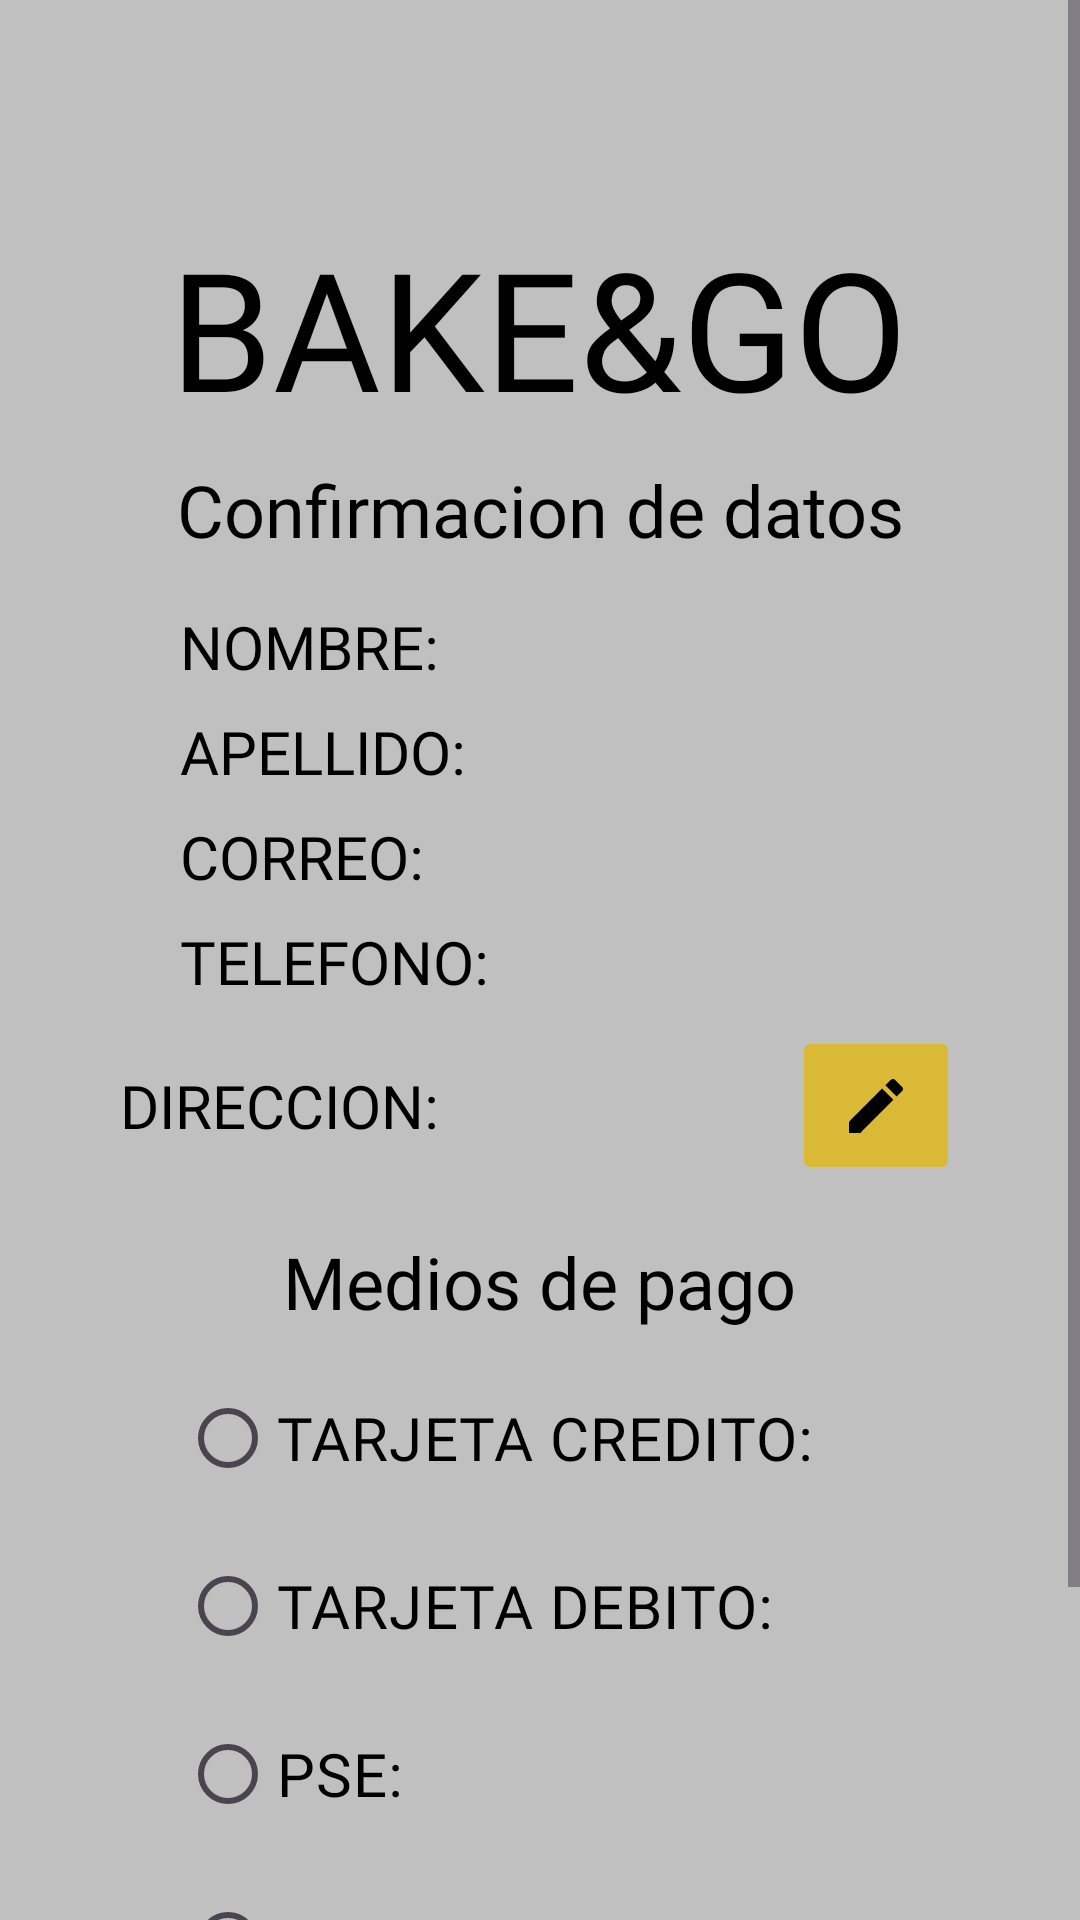

The Android layout XML behind this screen, and the referenced resources:
<!-- AndroidManifest.xml: application theme Theme.BAKEGO -->
<!-- res/layout/fragment_confirmacion.xml -->
<?xml version="1.0" encoding="utf-8"?>
<ScrollView xmlns:android="http://schemas.android.com/apk/res/android"
    xmlns:app="http://schemas.android.com/apk/res-auto"
    xmlns:tools="http://schemas.android.com/tools"
    android:id="@+id/main"
    android:layout_width="match_parent"
    android:layout_height="match_parent"
    android:background="@color/fondo"
    android:fillViewport="true"
    tools:context=".Fragments.ConfirmacionFragment">

    <LinearLayout
        android:layout_width="match_parent"
        android:layout_height="wrap_content"
        android:orientation="vertical"
        android:gravity="center_horizontal"
        android:paddingTop="28dp"
        android:paddingBottom="24dp">

        <ImageView
            android:id="@+id/ic_back_confirmacion"
            android:layout_width="48dp"
            android:layout_height="48dp"
            android:layout_marginStart="16dp"
            android:layout_marginTop="-20dp"
            android:layout_marginBottom="16dp"
            android:layout_gravity="start"
            android:contentDescription="Botón de retroceso"
            android:padding="8dp"
            android:src="@drawable/ic_flecha_atras"
            app:tint="@color/black" />
        <TextView
            android:id="@+id/nom_app_Confirmacion"
            android:layout_width="307dp"
            android:layout_height="wrap_content"
            android:fontFamily="@font/kavoon"
            android:text="@string/app_name"
            android:textAlignment="center"
            android:textColor="@color/black"
            android:textSize="55sp" />

        <TextView
            android:id="@+id/Titulo_confirm"
            android:layout_width="wrap_content"
            android:layout_height="wrap_content"
            android:layout_marginTop="8dp"
            android:fontFamily="@font/kavoon"
            android:text="@string/confirmacion_de_datos"
            android:textAlignment="center"
            android:textColor="@color/black"
            android:textSize="24sp" />

        <TextView
            android:id="@+id/nom_conf"
            android:layout_width="match_parent"
            android:layout_height="wrap_content"
            android:layout_marginTop="16dp"
            android:layout_marginStart="40dp"
            android:fontFamily="@font/kadwa"
            android:text="@string/nombre_conf"
            android:textColor="@color/black"
            android:textSize="20sp" />

        <TextView
            android:id="@+id/ape_conf"
            android:layout_width="match_parent"
            android:layout_height="wrap_content"
            android:layout_marginTop="8dp"
            android:layout_marginStart="40dp"
            android:fontFamily="@font/kadwa"
            android:text="@string/apellido_conf"
            android:textColor="@color/black"
            android:textSize="20sp" />

        <TextView
            android:id="@+id/corr_conf"
            android:layout_width="match_parent"
            android:layout_height="wrap_content"
            android:layout_marginTop="8dp"
            android:layout_marginStart="40dp"
            android:fontFamily="@font/kadwa"
            android:text="@string/correo_conf"
            android:textColor="@color/black"
            android:textSize="20sp" />

        <TextView
            android:id="@+id/tel_conf"
            android:layout_width="match_parent"
            android:layout_height="wrap_content"
            android:layout_marginTop="8dp"
            android:layout_marginStart="40dp"
            android:fontFamily="@font/kadwa"
            android:text="@string/telefono_conf"
            android:textColor="@color/black"
            android:textSize="20sp" />

        <LinearLayout
            android:layout_width="match_parent"
            android:layout_height="wrap_content"
            android:orientation="horizontal"
            android:layout_marginTop="8dp"
            android:gravity="center_vertical"
            android:paddingStart="40dp"
            android:paddingEnd="40dp">

            <TextView
                android:id="@+id/dire_conf"
                android:layout_width="0dp"
                android:layout_height="wrap_content"
                android:layout_weight="1"
                android:fontFamily="@font/kadwa"
                android:text="@string/direccion_conf"
                android:textColor="@color/black"
                android:textSize="20sp" />

            <ImageButton
                android:id="@+id/btn_edit_conf"
                android:layout_width="56dp"
                android:layout_height="53dp"
                android:backgroundTint="@color/amarillo"
                android:contentDescription="@string/boton_de_editar_datos"
                android:src="@drawable/ic_lapiz"
                android:layout_marginStart="16dp"
                android:scaleType="centerInside"
                android:padding="12dp" />

        </LinearLayout>

        <TextView
            android:id="@+id/Titulo2_confirm"
            android:layout_width="wrap_content"
            android:layout_height="wrap_content"
            android:layout_marginTop="16dp"
            android:fontFamily="@font/kavoon"
            android:text="@string/medios_de_pago"
            android:textAlignment="center"
            android:textColor="@color/black"
            android:textSize="24sp" />

        <RadioGroup
            android:id="@+id/rg_medios_pago"
            android:layout_width="match_parent"
            android:layout_height="wrap_content"
            android:layout_marginTop="12dp"
            android:layout_marginStart="40dp"
            android:orientation="vertical">

            <RadioButton
                android:id="@+id/rb_credito"
                android:layout_width="match_parent"
                android:layout_height="wrap_content"
                android:fontFamily="@font/kadwa"
                android:text="@string/tarjeta_credito"
                android:textColor="@color/black"
                android:textSize="20sp" />

            <RadioButton
                android:id="@+id/rb_debito"
                android:layout_width="match_parent"
                android:layout_height="wrap_content"
                android:layout_marginTop="8dp"
                android:fontFamily="@font/kadwa"
                android:text="@string/tarjeta_debito"
                android:textColor="@color/black"
                android:textSize="20sp" />

            <RadioButton
                android:id="@+id/rb_pse"
                android:layout_width="match_parent"
                android:layout_height="wrap_content"
                android:layout_marginTop="8dp"
                android:fontFamily="@font/kadwa"
                android:text="@string/pse"
                android:textColor="@color/black"
                android:textSize="20sp" />

            <RadioButton
                android:id="@+id/rb_contraentrega"
                android:layout_width="match_parent"
                android:layout_height="wrap_content"
                android:layout_marginTop="8dp"
                android:fontFamily="@font/kadwa"
                android:text="@string/contraentrega"
                android:textColor="@color/black"
                android:textSize="20sp" />

        </RadioGroup>
        <Button
            android:id="@+id/btn_conf_datos"
            android:layout_width="312dp"
            android:layout_height="55dp"
            android:layout_marginTop="24dp"
            android:backgroundTint="@color/amarillo"
            android:fontFamily="@font/kadwa"
            android:text="@string/confirmar"
            android:textColor="@color/black"
            android:textSize="20sp" />

    </LinearLayout>
</ScrollView>
<!-- resources referenced by this layout -->
<resources>
  <color name="amarillo">#DAB936</color>
  <color name="black">#FF000000</color>
  <color name="fondo">#C0C0C0</color>
  <!-- drawable ic_lapiz (drawable) -->
  <?xml version="1.0" encoding="utf-8"?>
  <vector xmlns:android="http://schemas.android.com/apk/res/android"
      android:width="24dp"
      android:height="24dp"
      android:viewportWidth="24"
      android:viewportHeight="24"
      android:tint="@color/black">
      <path
          android:fillColor="@android:color/white"
          android:pathData="M3,17.25V21h3.75L17.81,9.94l-3.75,-3.75L3,17.25zM20.71,7.04c0.39,-0.39 0.39,-1.02 0,-1.41l-2.34,-2.34c-0.39,-0.39 -1.02,-0.39 -1.41,0l-1.83,1.83l3.75,3.75l1.83,-1.83z"/>
  </vector>
  <string name="apellido_conf">APELLIDO:</string>
  <string name="app_name">BAKE&amp;GO</string>
  <string name="boton_de_editar_datos">Boton de editar datos</string>
  <string name="confirmacion_de_datos">Confirmacion de datos</string>
  <string name="confirmar">CONFIRMAR</string>
  <string name="contraentrega">CONTRAENTREGA:</string>
  <string name="correo_conf">CORREO:</string>
  <string name="direccion_conf">DIRECCION:</string>
  <string name="medios_de_pago">Medios de pago</string>
  <string name="nombre_conf">NOMBRE:</string>
  <string name="pse">PSE:</string>
  <string name="tarjeta_credito">TARJETA CREDITO:</string>
  <string name="tarjeta_debito">TARJETA DEBITO:</string>
  <string name="telefono_conf">TELEFONO:</string>
  <style name="Theme.BAKEGO" parent="Base.Theme.BAKEGO" />
  <style name="Base.Theme.BAKEGO" parent="Theme.Material3.DayNight.NoActionBar">
          
          
      </style>
</resources>
